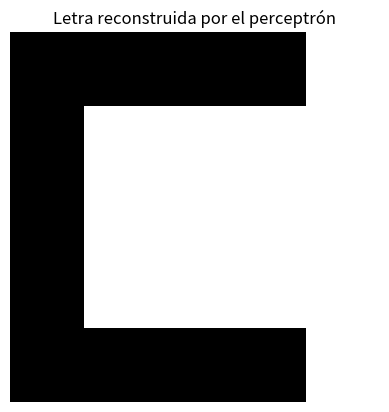
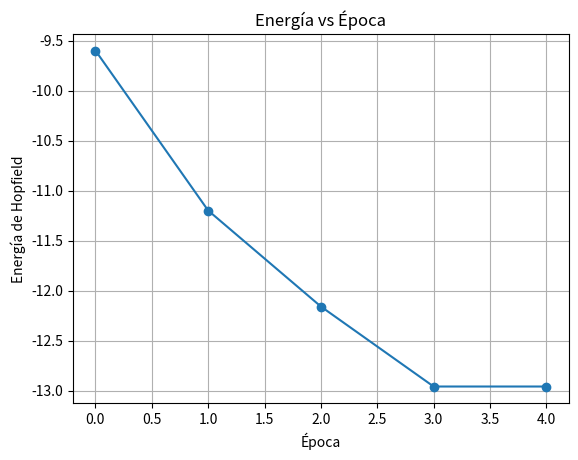

Reproduce these figures in Python, in order.
import numpy as np
import matplotlib.pyplot as plt
import random


# fijar semilla para reproducibilidad
SEED = 10
np.random.seed(SEED)
random.seed(SEED)



LETTER_PATTERNS = {
"A": np.array([
 [ -1,  1,  1,  1, -1],
 [  1, -1, -1, -1,  1],
 [  1,  1,  1,  1,  1],
 [  1, -1, -1, -1,  1],
 [  1, -1, -1, -1,  1]
]),
"B": np.array([
 [  1,  1,  1,  1, -1],
 [  1, -1, -1, -1,  1],
 [  1,  1,  1,  1, -1],
 [  1, -1, -1, -1,  1],
 [  1,  1,  1,  1, -1]
]),
"C": np.array([
 [ -1,  1,  1,  1,  1],
 [  1, -1, -1, -1, -1],
 [  1, -1, -1, -1, -1],
 [  1, -1, -1, -1, -1],
 [ -1,  1,  1,  1,  1]
]),
"D": np.array([
 [  1,  1,  1, -1, -1],
 [  1, -1, -1,  1, -1],
 [  1, -1, -1, -1,  1],
 [  1, -1, -1,  1, -1],
 [  1,  1,  1, -1, -1]
]),
"R": np.array([
 [ 1,  1,  1,  1, -1],
 [ 1, -1, -1, -1,  1],
 [ 1,  1,  1,  1, -1],
 [ 1, -1,  1, -1, -1],
 [ 1, -1, -1,  1, -1]
]),
"P": np.array([
 [ 1,  1,  1,  1, -1],
 [ 1, -1, -1, -1,  1],
 [ 1,  1,  1,  1, -1],
 [ 1, -1, -1, -1, -1],
 [ 1, -1, -1, -1, -1]
]),
"F": np.array([
 [ 1,  1,  1,  1,  1],
 [ 1, -1, -1, -1, -1],
 [ 1,  1,  1,  1, -1],
 [ 1, -1, -1, -1, -1],
 [ 1, -1, -1, -1, -1]
]),
"E": np.array([
 [ 1,  1,  1,  1,  1],
 [ 1, -1, -1, -1, -1],
 [ 1,  1,  1,  1, -1],
 [ 1, -1, -1, -1, -1],
 [ 1,  1,  1,  1,  1]
]),
"B": np.array([
 [ 1,  1,  1,  1, -1],
 [ 1, -1, -1, -1,  1],
 [ 1,  1,  1,  1, -1],
 [ 1, -1, -1, -1,  1],
 [ 1,  1,  1,  1, -1]
]),
"H": np.array([
 [ 1, -1, -1, -1,  1],
 [ 1, -1, -1, -1,  1],
 [ 1,  1,  1,  1,  1],
 [ 1, -1, -1, -1,  1],
 [ 1, -1, -1, -1,  1]
])}



def mostrar_patron(p, titulo=""):
    plt.imshow(-p, cmap="gray")
    plt.title(titulo)
    plt.axis("off")
    plt.show()


def agregar_ruido(patron, nivel_ruido=0.2):
    """
    Agrega ruido a un patrón de Hopfield (matriz o vector de 1 y -1).
    """
    patron_flat = patron.flatten()
    n = len(patron_flat)
    n_flip = int(n * nivel_ruido)
    
    # indices aleatorios a invertir
    indices = np.random.choice(n, n_flip, replace=False)
    
    patron_ruidoso = patron_flat.copy()
    patron_ruidoso[indices] *= -1
    
    return patron_ruidoso.reshape(patron.shape)


# Perceptron Class
class Perceptron:
    def __init__(self, n_inputs):
        self.n_inputs = n_inputs
        # Initialize weights matrix
        self.weights = np.zeros((n_inputs, n_inputs))
        # Initialize states vector
        self.states = np.zeros(n_inputs)
    
    # Activation Function
    def activation_function(self, z):
        return 1 if z >= 0 else -1
    
    # Train the perceptron
    def train(self, X):
        # Calculate weights
        for i in range(self.n_inputs):
            for j in range(self.n_inputs):
                if i != j:
                    xi = X[:, i]
                    xj = X[:, j]
                    wij = (1 / self.n_inputs) * np.dot(xi, xj)
                    self.weights[i, j] = wij

    def energy(self, states):
        s = np.array(states)
        return -0.5 * np.dot(s.T, np.dot(self.weights, s))

    def predict(self, x, epochs):
        self.states = x.copy()
        prev_states = x.copy()
        energies = []
        # For the fixed number of epochs:
        for epoch in range(epochs):
            z = np.dot(self.weights, self.states)
            self.states = [self.activation_function(zi) for zi in z]
            print("Epoch", epoch)
            print(np.array(self.states) - np.array(prev_states))

            # Calcular energía actual
            E = self.energy(self.states)
            energies.append(E)

            # Mostrar patrón actual
            arr_states = np.array(self.states)
            mostrar_patron(
                arr_states.reshape(int(np.sqrt(self.n_inputs)), -1),
                titulo=f"Época {epoch}"
            )

            # Comparación elemento a elemento
            if np.array_equal(self.states, prev_states):
                print("Convergencia alcanzada en epoch", epoch)
                return self.states, energies
            prev_states = self.states.copy()

        return self.states, energies


A = LETTER_PATTERNS["A"].flatten()
B = LETTER_PATTERNS["B"].flatten()
C = LETTER_PATTERNS["C"].flatten()
D = LETTER_PATTERNS["D"].flatten()
E = LETTER_PATTERNS["E"].flatten()
F = LETTER_PATTERNS["F"].flatten()
H = LETTER_PATTERNS["H"].flatten()
P = LETTER_PATTERNS["P"].flatten()
R = LETTER_PATTERNS["R"].flatten()


"""
X = np.array([A, B, C, D])

perceptron = Perceptron(n_inputs=25)
perceptron.train(X)



# Tomemos la letra A del diccionario anterior
A = LETTER_PATTERNS["F"]

# Generamos una versión ruidosa (% de los bits invertidos)
nivel_ruido = 0.6
A_ruidosa = agregar_ruido(A, nivel_ruido=nivel_ruido)

mostrar_patron(A, "Letra A original")
mostrar_patron(A_ruidosa, f"Letra A con {nivel_ruido*100}% de ruido")


y, energies = perceptron.predict(A_ruidosa.flatten(), epochs=10)
print(y)

# Convertir la salida (lista o vector) en una matriz 5x5
y_matrix = np.array(y).reshape(5, 5)

# Mostrar la letra reconstruida
mostrar_patron(y_matrix, "Letra reconstruida por el perceptrón")

# Graficar energía en función de la época
plt.figure()
plt.plot(range(len(energies)), energies, marker='o')
plt.xlabel("Época")
plt.ylabel("Energía de Hopfield")
plt.title("Energía vs Época")
plt.grid(True)
plt.show()
"""

"""
#ESPUREO


# Tomemos la letra A del diccionario anterior
A = LETTER_PATTERNS["A"]

# Generamos una versión ruidosa (% de los bits invertidos)
nivel_ruido = 0.3
A_ruidosa = agregar_ruido(A, nivel_ruido=nivel_ruido)

mostrar_patron(A, "Letra A original")
mostrar_patron(A_ruidosa, f"Letra A con {nivel_ruido*100}% de ruido")


y = perceptron.predict(A_ruidosa.flatten(), epochs=10)
print(y)

# Convertir la salida (lista o vector) en una matriz 5x5
y_matrix = np.array(y).reshape(5, 5)

# Mostrar la letra reconstruida
mostrar_patron(y_matrix, "Letra reconstruida por el perceptrón")
"""

"""
# Otras letras

X = np.array([A, R, P, F, E, B, H])

perceptron = Perceptron(n_inputs=25)
perceptron.train(X)

# Tomemos la letra R del diccionario anterior
R = LETTER_PATTERNS["A"]


# Generamos una versión ruidosa (% de los bits invertidos)
nivel_ruido = 0.2
R_ruidosa = agregar_ruido(R, nivel_ruido=nivel_ruido)

mostrar_patron(R, "Letra R original")
mostrar_patron(R_ruidosa, f"Letra R con {nivel_ruido*100}% de ruido")


y = perceptron.predict(R_ruidosa.flatten(), epochs=10)
print(y)

# Convertir la salida (lista o vector) en una matriz 5x5
y_matrix = np.array(y).reshape(5, 5)

# Mostrar la letra reconstruida
mostrar_patron(y_matrix, "Letra reconstruida por el perceptrón")
"""

"""
# Letra F en red entrenada con A, B, C y D, oscilando entre 2 estados

X = np.array([A, B, C, D])

perceptron = Perceptron(n_inputs=25)
perceptron.train(X)

# Tomemos la letra F del diccionario anterior
F = LETTER_PATTERNS["F"]

# Generamos una versión ruidosa (% de los bits invertidos)
nivel_ruido = 0.6
F_ruidosa = agregar_ruido(F, nivel_ruido=nivel_ruido)

mostrar_patron(F, "Letra F original")
mostrar_patron(F_ruidosa, f"Letra F con {nivel_ruido*100}% de ruido")


y, energies = perceptron.predict(F_ruidosa.flatten(), epochs=10)
print(y)

# Convertir la salida (lista o vector) en una matriz 5x5
y_matrix = np.array(y).reshape(5, 5)

# Mostrar la letra reconstruida
mostrar_patron(y_matrix, "Letra reconstruida por el perceptrón")

# Graficar energía en función de la época
plt.figure()
plt.plot(range(len(energies)), energies, marker='o')
plt.xlabel("Época")
plt.ylabel("Energía de Hopfield")
plt.title("Energía vs Época")
plt.grid(True)
plt.show()
"""

# Letra F en red entrenada con A, B, C y D, que converge a C

X = np.array([A, B, C, D])

perceptron = Perceptron(n_inputs=25)
perceptron.train(X)

# Tomemos la letra F del diccionario anterior
F = LETTER_PATTERNS["F"]

# Generamos una versión ruidosa (% de los bits invertidos)
nivel_ruido = 0.5
F_ruidosa = agregar_ruido(F, nivel_ruido=nivel_ruido)

mostrar_patron(F, "Letra F original")
mostrar_patron(F_ruidosa, f"Letra F con {nivel_ruido*100}% de ruido")


y, energies = perceptron.predict(F_ruidosa.flatten(), epochs=10)
print(y)

# Convertir la salida (lista o vector) en una matriz 5x5
y_matrix = np.array(y).reshape(5, 5)

# Mostrar la letra reconstruida
mostrar_patron(y_matrix, "Letra reconstruida por el perceptrón")

# Graficar energía en función de la época
plt.figure()
plt.plot(range(len(energies)), energies, marker='o')
plt.xlabel("Época")
plt.ylabel("Energía de Hopfield")
plt.title("Energía vs Época")
plt.grid(True)
plt.show()

# Probar ir agrandando la red